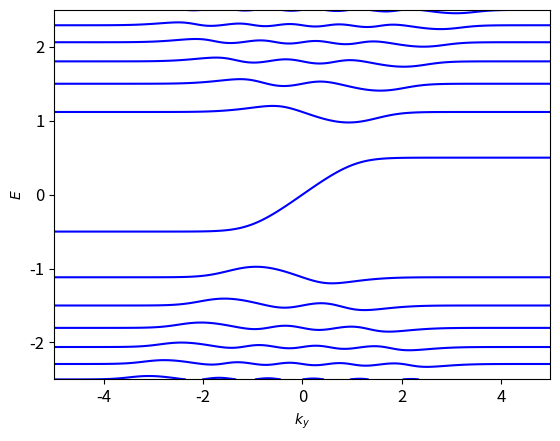
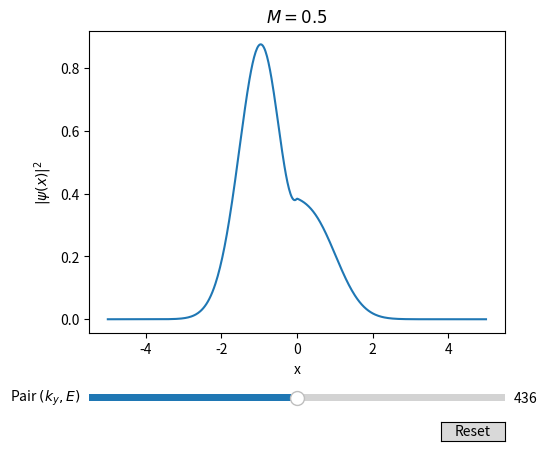

Write Python code to recreate these figures, in order.
#In case you do not use jupyter notebook, you may need to activate an interactive plot mode for your environment


import numpy as np
import scipy as sc
import scipy.integrate as integrate

from scipy.special import pbdv, gamma

import matplotlib.pyplot as plt
from matplotlib.widgets import Button, Slider

#------------------------------------------------------------------------------------------

#Contour plot:
fig, ax = plt.subplots(1,1)

#mass
M1 = 0.5

#--------------------
#DO NOT CHANGE!
N = 800
#--------------------

#Energy and momentum range
E_min = -2.5
E_max = 2.5

ky_min = -5
ky_max = 5


ky = np.linspace(ky_min, ky_max, N)
E = np.linspace(E_min, E_max, N)

ky_, E_ = np.meshgrid(ky, E)

#quantization condition
omega = lambda E, x, M: (E - M)*pbdv(E**2 - M**2 -1 , -np.sqrt(2)*x)[0]*pbdv(E**2 - M**2, np.sqrt(2)*x)[0] + (E + M)*pbdv(E**2 - M**2 -1, np.sqrt(2)*x)[0]*pbdv(E**2 - M**2, -np.sqrt(2)*x)[0]


con1 = ax.contour(ky_, E_, omega(E_, ky_, M1), cmap = 'bwr', levels = [0])




ax.set_xlabel('$k_y$')
ax.set_ylabel('$E$')

ax.tick_params(axis = 'both', which='major', labelsize = 12)

#------------------------------------------------------------------------------------------

#Probability densities
#x<0:
def rho_L(x, ky, E):
    return (E - M)**2*pbdv(E**2 - M**2 - 1, -np.sqrt(2)*(x + ky))[0]**2 + pbdv(E**2 - M**2, -np.sqrt(2)*(x + ky))[0]**2

#x>0:
def rho_R(x, ky, E):
    return ((E + M)**2*pbdv(E**2 - M**2 - 1, np.sqrt(2)*(x + ky))[0]**2 + pbdv(E**2 - M**2, np.sqrt(2)*(x + ky))[0]**2)*(np.abs(pbdv(E**2 - M**2, -np.sqrt(2)*ky)[0]/pbdv(E**2 - M**2, np.sqrt(2)*ky)[0]))**2

M=0.5

#choose band n:
n=1

#contour_data contains all pairs (ky, E) of band n.
contour_data = con1.allsegs[0][11+n][::(-1)**n]

#Initial pair (ky, E)
initial_con_pair = int(len(contour_data)/2)


def rho(x, con_pair):
    """ Gives the probability density for a given pair (ky, E)"""
    
    ky, E = contour_data[int(con_pair)]
    rho_arr = np.zeros_like(x)
    for (xi, i) in zip(x, range(len(x))):
        if xi<0:
            rho_arr[i] = (E - M)**2*pbdv(E**2 - M**2 - 1, -np.sqrt(2)*(xi + ky))[0]**2 + pbdv(E**2 - M**2, -np.sqrt(2)*(xi + ky))[0]**2
        elif xi>=0:
            rho_arr[i] = ((E + M)**2*pbdv(E**2 - M**2 - 1, np.sqrt(2)*(xi + ky))[0]**2 + pbdv(E**2 - M**2, np.sqrt(2)*(xi + ky))[0]**2)*(np.abs(pbdv(E**2 - M**2, -np.sqrt(2)*ky)[0]/pbdv(E**2 - M**2, np.sqrt(2)*ky)[0]))**2
    return rho_arr

#------------------------------------------------------------------------------------------

#x interval
x = np.linspace(-5,5, 500)


fig, ax = plt.subplots(1,1)

line, = ax.plot(x, rho(x, initial_con_pair))
fig.subplots_adjust(left=0.25, bottom=0.25)

ax.set_xlabel('x')
ax.set_ylabel('$|\psi(x)|^2$')
ax.set_title('$M=0.5$')

axpair = fig.add_axes([0.25, 0.1, 0.65, 0.03])

#Generate the slider
con_pair_slider = Slider(
    ax = axpair,
    label = "Pair $(k_y, E)$",
    valmin = 0,
    valmax = len(contour_data) - 1,
    valinit = initial_con_pair
)

#Update the function
def update(val):
    line.set_ydata(rho(x, con_pair_slider.val))
    fig.canvas.draw_idle()
    
con_pair_slider.on_changed(update)

resetax = fig.add_axes([0.8, 0.025, 0.1, 0.04])
button = Button(resetax, 'Reset', hovercolor='0.975')


def reset(event):
    con_pair_slider.reset()
button.on_clicked(reset)

plt.show()